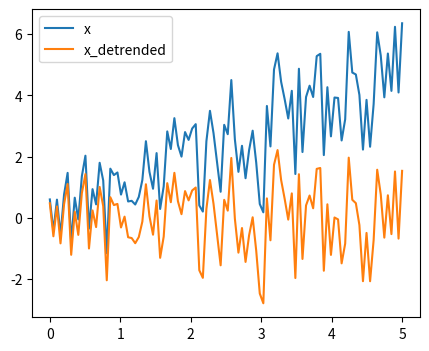

Write the Python code that produced this figure.
"""
===================
Detrending a signal
===================

:func:`scipy.signal.detrend` removes a linear trend.
"""

# Generate a random signal with a trend
import numpy as np
from scipy import signal
from matplotlib import pyplot as plt


t = np.linspace(0, 5, 100)
x = t + np.random.normal(size=100)

# Detrend
x_detrended = signal.detrend(x)

# Plot
plt.figure(figsize=(5, 4))
plt.plot(t, x, label="x")
plt.plot(t, x_detrended, label="x_detrended")
plt.legend(loc='best')
plt.show()
